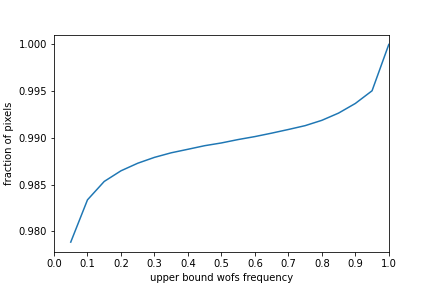

The table this chart was drawn from, first rows:
0.050, 0.979
0.100, 0.983
0.150, 0.985
0.200, 0.986
0.250, 0.987
0.300, 0.988
0.350, 0.988
0.400, 0.989
0.450, 0.989
0.500, 0.989
0.550, 0.990
0.600, 0.990
0.650, 0.991
0.700, 0.991
0.750, 0.991
0.800, 0.992
0.850, 0.993
0.900, 0.994
0.950, 0.995
1.000, 1.000
